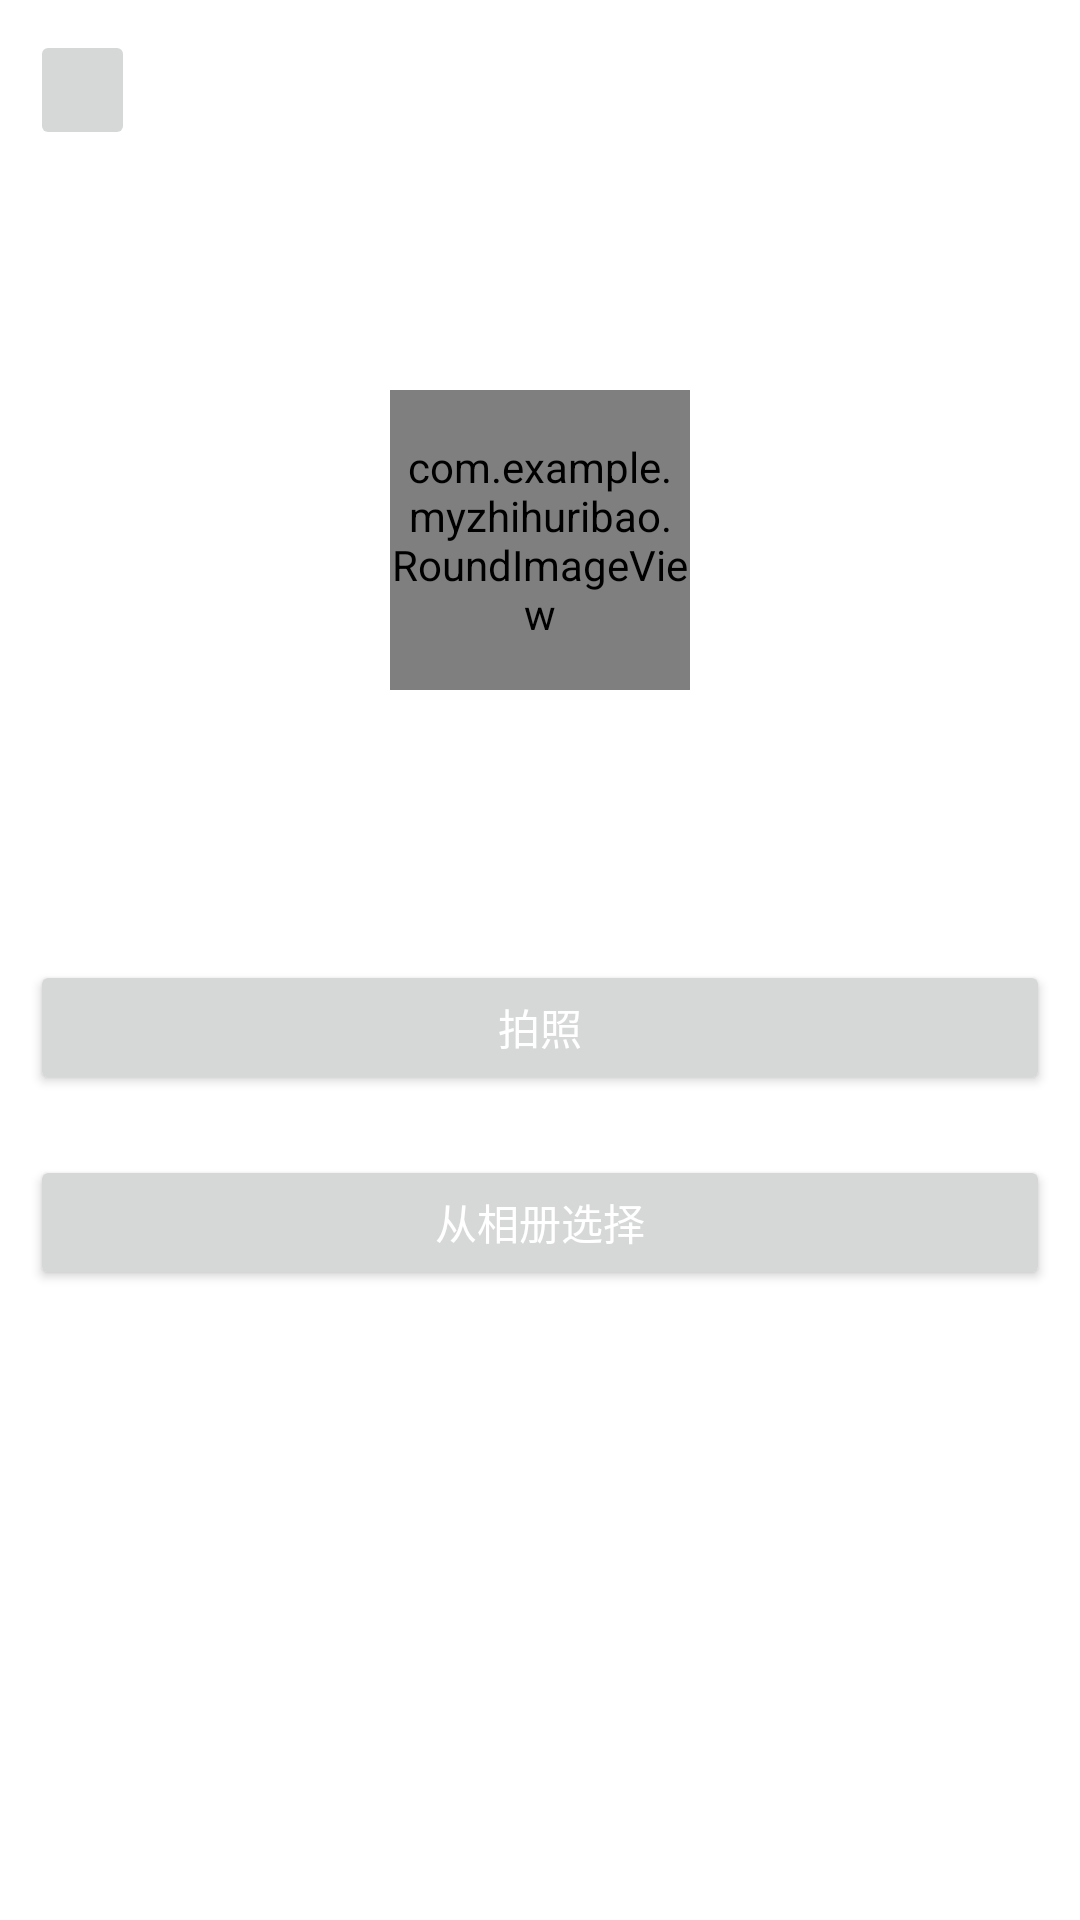

Produce the Android XML layout that renders to this screen, including the resource entries it uses.
<!-- AndroidManifest.xml: application theme AppTheme -->
<!-- res/layout/activity_changepic.xml -->
<?xml version="1.0" encoding="utf-8"?>
    <LinearLayout xmlns:android="http://schemas.android.com/apk/res/android"
        xmlns:tools="http://schemas.android.com/tools"
        android:layout_width="match_parent"
        android:layout_height="match_parent"
        android:orientation="vertical"
        android:background="#ffffff"
        tools:context=".ChangepicActivity">

    <ImageButton
        android:layout_marginTop="10dp"
        android:layout_marginLeft="10dp"
        android:layout_width="35dp"
        android:id="@+id/back"
        android:layout_height="40dp"
        android:src="@drawable/back2">
    </ImageButton>

        <com.example.myzhihuribao.RoundImageView
            xmlns:app="http://schemas.android.com/apk/res-auto"
            android:id="@+id/ivAvatar"
            android:layout_width="100dp"
            android:layout_height="100dp"
            android:layout_centerHorizontal="true"
            android:layout_gravity="center_horizontal"
            android:layout_marginBottom="80dp"
            android:layout_marginTop="80dp"
            android:scaleType="centerCrop"
            android:src="@drawable/user_photo"
            app:type="circle"
            tools:ignore="MissingClass" />

        <Button
            android:id="@+id/btShot"
            android:layout_width="match_parent"
            android:layout_height="45dp"
            android:layout_margin="10dp"
            android:text="拍照"
            android:textColor="#FFFFFF"/>

        <Button
            android:id="@+id/btAlbum"
            android:layout_width="match_parent"
            android:layout_height="45dp"
            android:layout_margin="10dp"
            android:text="从相册选择"
            android:textColor="#FFFFFF"/>
    </LinearLayout>
<!-- resources referenced by this layout -->
<resources>
  <style name="AppTheme" parent="Theme.AppCompat.Light.NoActionBar">
          
          <item name="colorPrimary">#FFFEFF</item>
          <item name="colorPrimaryDark">#8DC9E5</item>
          <item name="colorAccent">#02559F</item>
      </style>
</resources>
